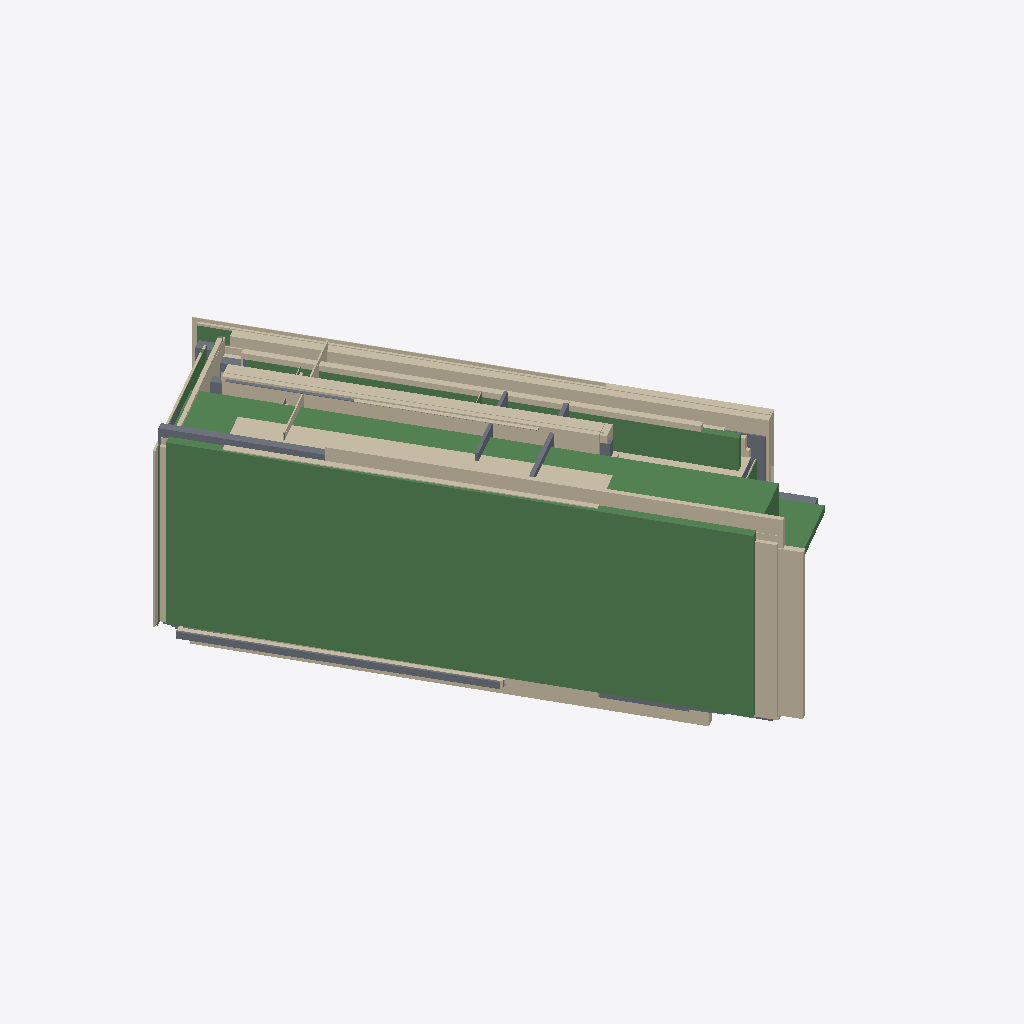
Isometric view of an IFC building model (IFC-SPF (STEP), schema IFC4, length unit metre), seen from the south-west, elements coloured by IFC class: 29 walls (beige), 18 slabs (grey), 8 beams (green).
Extent 19.2 m × 23.6 m × 9.5 m (x, y, z). Storeys (1): My Storey at 0.00 m. Elements (224): 117 IfcWall, 73 IfcSlab, 34 IfcBeam.

HEADER;
FILE_DESCRIPTION(('ViewDefinition[DesignTransferView]'),'2;1');
FILE_NAME('MaisonLyonObject.ifc','2025-06-04T13:55:53+02:00',(''),(''),'IfcOpenShell 0.8.3-alpha250602','Bonsai 0.8.3-alpha250602-0aae576','');
FILE_SCHEMA(('IFC4'));
ENDSEC;
DATA;
#1=IFCPROJECT('29vFArjQPAcQVeqrcrq4uV',$,'My Project',$,$,$,$,(#14,#26),#9);
#31=IFCSITE('1ZmaZv5n192eWQ3fjHQjhe',$,'My Site',$,$,#54,$,$,$,$,$,$,$,$);
#37=IFCBUILDING('2uoJkSFlnBgAQlKQpcYdoP',$,'My Building',$,$,#60,$,$,$,$,$,$);
#43=IFCBUILDINGSTOREY('1H_ofVNgzEovFo1dkslvcN',$,'My Storey',$,$,#66,$,$,$,$);
#2865=IFCBEAM('1nBQN5U1L18hO_D1HI2Uk4',$,'CustomCube',$,'SOLIDWALL',#3105,#2875,$,.USERDEFINED.);
#812=IFCWALL('0Ssy736i9DuQKXXmL7qsKM',$,'CustomCube',$,$,#1024,#822,$,.SOLIDWALL.);
#3420=IFCWALL('0mVeJEE2r1gQ8w$kFJHmWH',$,'CustomCube',$,$,#3621,#3430,$,.SOLIDWALL.);
#878=IFCWALL('1YAww5AUf1wBGGJviZu4a5',$,'CustomCube',$,$,#1054,#888,$,.SOLIDWALL.);
#3398=IFCWALL('07bhVJWen40vGpG5Dn$NTL',$,'CustomCube',$,$,#3611,#3408,$,.SOLIDWALL.);
#2645=IFCBEAM('0LajODkITFDwB3rvMNoOXV',$,'CustomCube',$,'SOLIDWALL',#3005,#2655,$,.USERDEFINED.);
#559=IFCWALL('0UMtQEHqf9rwT1If9v0IKF',$,'CustomCube',$,$,#909,#569,$,.SOLIDWALL.);
#592=IFCWALL('1sDlTuf3X5Ju7IFyEll8za',$,'CustomCube',$,$,#924,#602,$,.SOLIDWALL.);
#2100=IFCWALL('0KQpi8O9D7GeaTHwSZi6pY',$,'CustomCube',$,$,#2456,#2110,$,.SOLIDWALL.);
#1659=IFCWALL('3js8s9GVXAaeiz84GBmgu9',$,'CustomCube',$,$,#1974,#1669,$,.SOLIDWALL.);
#3233=IFCSLAB('3JBwFDy7H71eI8GqtnY28r',$,'CustomCube',$,$,#3536,#3243,$,.FLOOR.);
#1346=IFCSLAB('3dBonWkBb0vQUUOf$9wwgn',$,'CustomCube',$,$,#1568,#1356,$,.FLOOR.);
#548=IFCWALL('224F5O1v53hOIZkCvMQ9Qi',$,'CustomCube',$,$,#904,#558,$,.SOLIDWALL.);
#3156=IFCWALL('1kzjoALivDyu_6kM7yUlfn',$,'CustomCube',$,$,#3501,#3166,$,.SOLIDWALL.);
#2777=IFCBEAM('1zYh93qDz4tP3Qym7PAp_S',$,'CustomCube',$,'SOLIDWALL',#3065,#2787,$,.USERDEFINED.);
#570=IFCWALL('0h43XA7iX61QLjAzRiBbU7',$,'CustomCube',$,$,#914,#580,$,.SOLIDWALL.);
#1879=IFCWALL('3nsSD0pBv0G9GAQSmCWVH2',$,'CustomCube',$,$,#2074,#1889,$,.SOLIDWALL.);
#178=IFCSLAB('0VG$AjDVH8ChhBA0__kZjZ',$,'CustomCube',$,'SOLIDWALL',#452,#188,$,.USERDEFINED.);
#1670=IFCWALL('2H22tTZeT5C8VXhUwKmjdh',$,'CustomCube',$,$,#1979,#1680,$,.SOLIDWALL.);
#2298=IFCWALL('3HAaLx2qzEpx4fFGNbqe1A',$,'CustomCube',$,$,#2546,#2308,$,.SOLIDWALL.);
#2634=IFCBEAM('0RmkNFyePDXANmCKuwrf6_',$,'CustomCube',$,'SOLIDWALL',#3000,#2644,$,.USERDEFINED.);
#211=IFCSLAB('1q6VuLtAj2jvcFusXxIxd4',$,'CustomCube',$,'SOLIDWALL',#467,#221,$,.USERDEFINED.);
#1780=IFCWALL('3IuhAsL$D8hxk9tmKWo5iz',$,'CustomCube',$,$,#2029,#1790,$,.SOLIDWALL.);
#2612=IFCBEAM('0d7SAkHNT1aBnYBg2SPirA',$,'CustomCube',$,'SOLIDWALL',#2990,#2622,$,.USERDEFINED.);
#3486=IFCSLAB('1i80_2a4DFK9OWazyg4fMU',$,'CustomCube',$,$,#3651,#3496,$,.FLOOR.);
#2364=IFCWALL('0obvZRiRDDIuKRUjm0hN0Q',$,'CustomCube',$,$,#2576,#2374,$,.SOLIDWALL.);
#1280=IFCSLAB('39m1qYTWz4b9xH4_GWbHrm',$,'CustomCube',$,$,#1538,#1290,$,.FLOOR.);
#376=IFCSLAB('18ZtxsOa54_g8eG9KGfFVD',$,'CustomCube',$,'SOLIDWALL',#542,#386,$,.USERDEFINED.);
#1714=IFCWALL('1VRj86z753hwdkuClO2ShX',$,'CustomCube',$,$,#1999,#1724,$,.SOLIDWALL.);
#3277=IFCWALL('0Ptt7n$L57IfjaNTVnZhy5',$,'CustomCube',$,$,#3556,#3287,$,.SOLIDWALL.);
#3167=IFCWALL('0N53rogxP9du_f$08slJmY',$,'CustomCube',$,$,#3506,#3177,$,.SOLIDWALL.);
#3255=IFCSLAB('26OrXynu9Cgxjvtj7sEwzv',$,'CustomCube',$,$,#3546,#3265,$,.FLOOR.);
#2408=IFCWALL('2D4es$YvH7Vu0P$plK3j0m',$,'CustomCube',$,$,#2596,#2418,$,.SOLIDWALL.);
#3244=IFCWALL('1X$dFUQljA_RiWRObuHTFm',$,'CustomCube',$,$,#3541,#3254,$,.SOLIDWALL.);
#2309=IFCWALL('1LzEerB1DBcQQ5Dhk7yTJi',$,'CustomCube',$,$,#2551,#2319,$,.SOLIDWALL.);
#387=IFCSLAB('2kp7KZjhb80wNr_6AEwzvi',$,'CustomCube',$,'SOLIDWALL',#547,#397,$,.USERDEFINED.);
#1148=IFCSLAB('2Rn_1qxiv1RuQZF$p7M3ab',$,'CustomCube',$,$,#1478,#1158,$,.FLOOR.);
#299=IFCSLAB('12eV5ZZ8rDif2iszEI$7_V',$,'CustomCube',$,'SOLIDWALL',#507,#309,$,.USERDEFINED.);
#321=IFCSLAB('3jUZHuq4nEVQBJuSHKpWpR',$,'CustomCube',$,'SOLIDWALL',#517,#331,$,.USERDEFINED.);
#735=IFCWALL('1PGl$LYqb4qOsr_gIYtgwt',$,'CustomCube',$,$,#989,#745,$,.SOLIDWALL.);
#2232=IFCWALL('2Ch9IZSZD9HRQCv0P4G$ej',$,'CustomCube',$,$,#2516,#2242,$,.SOLIDWALL.);
#2810=IFCBEAM('0orijdNZH5OeuQhPL4a9bE',$,'CustomCube',$,'SOLIDWALL',#3080,#2820,$,.USERDEFINED.);
#768=IFCWALL('21R2u27m98ZAVqTmZmGFit',$,'CustomCube',$,$,#1004,#778,$,.SOLIDWALL.);
#1412=IFCSLAB('1TOYtuRq99axJyrosa6C1u',$,'CustomCube',$,$,#1598,#1422,$,.FLOOR.);
#1225=IFCSLAB('34MdE6Cvv1kPkkVH14puxR',$,'CustomCube',$,$,#1513,#1235,$,.FLOOR.);
#1725=IFCWALL('1nivOyJ495Axp3OKzGXtCz',$,'CustomCube',$,$,#2004,#1735,$,.SOLIDWALL.);
#2689=IFCBEAM('1DEDfpE15EKfWsr_NhAf2T',$,'CustomCube',$,'SOLIDWALL',#3025,#2699,$,.USERDEFINED.);
#1060=IFCSLAB('0zTR4NI059uBs3XvIkIH7H',$,'CustomCube',$,$,#1438,#1070,$,.FLOOR.);
#3200=IFCWALL('3hFggCmgrE5f8z7hYwE8R_',$,'CustomCube',$,$,#3521,#3210,$,.SOLIDWALL.);
#332=IFCSLAB('0TSSWmY_z71ApKat2UddyC',$,'CustomCube',$,'SOLIDWALL',#522,#342,$,.USERDEFINED.);
#3442=IFCWALL('28xLLnjuP5x96sOPqTo0fb',$,'CustomCube',$,$,#3631,#3452,$,.SOLIDWALL.);
#1214=IFCSLAB('3pjE110tzDLggd0hWoRU0f',$,'CustomCube',$,$,#1508,#1224,$,.FLOOR.);
#1615=IFCWALL('16o8d$2ZHFbxTlWwJFYA7t',$,'CustomCube',$,$,#1954,#1625,$,.SOLIDWALL.);
#2656=IFCBEAM('3bwItI4fP7mvjcnv2sr_lY',$,'CustomCube',$,'SOLIDWALL',#3010,#2666,$,.USERDEFINED.);
#189=IFCSLAB('3CEP7NtMr7pB3i3vhyVmSW',$,'CustomCube',$,'SOLIDWALL',#457,#199,$,.USERDEFINED.);
ENDSEC;